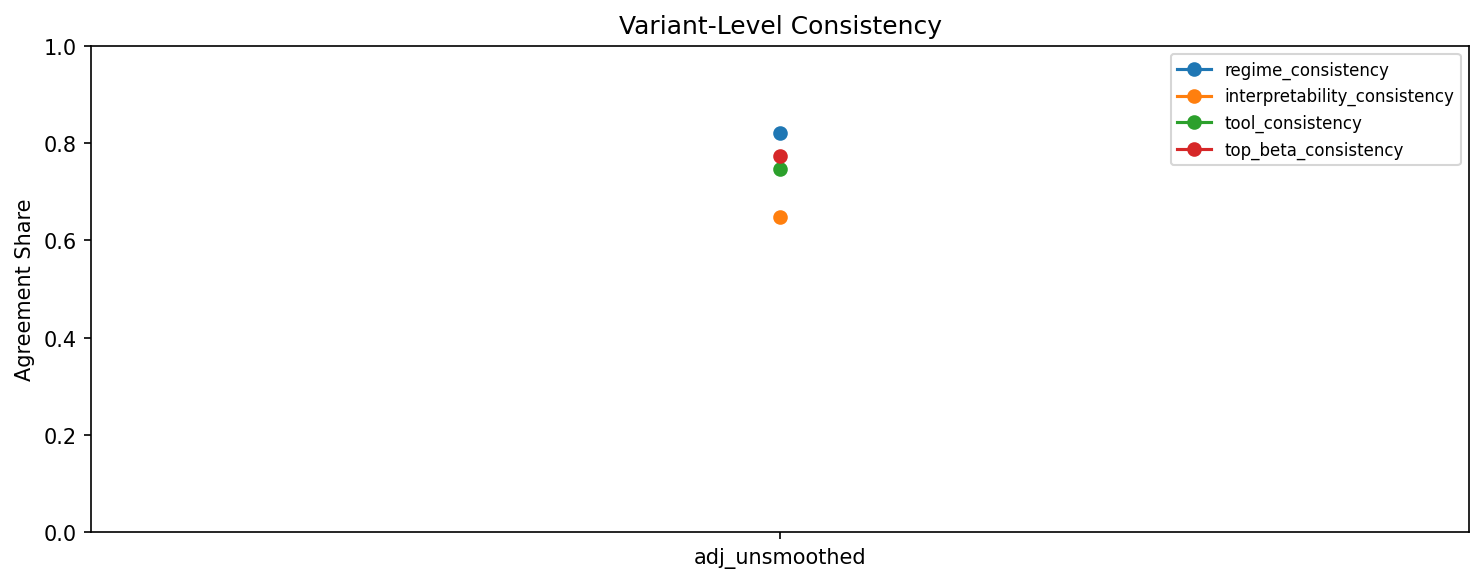

Values plotted in this chart, from the file beside it:
variant, window, regime_consistency, interpretability_consistency, tool_consistency, top_beta_consistency, top_b_consistency
adj_unsmoothed, 24, 0.8202, 0.649, 0.7468, 0.7725, 0.7629
